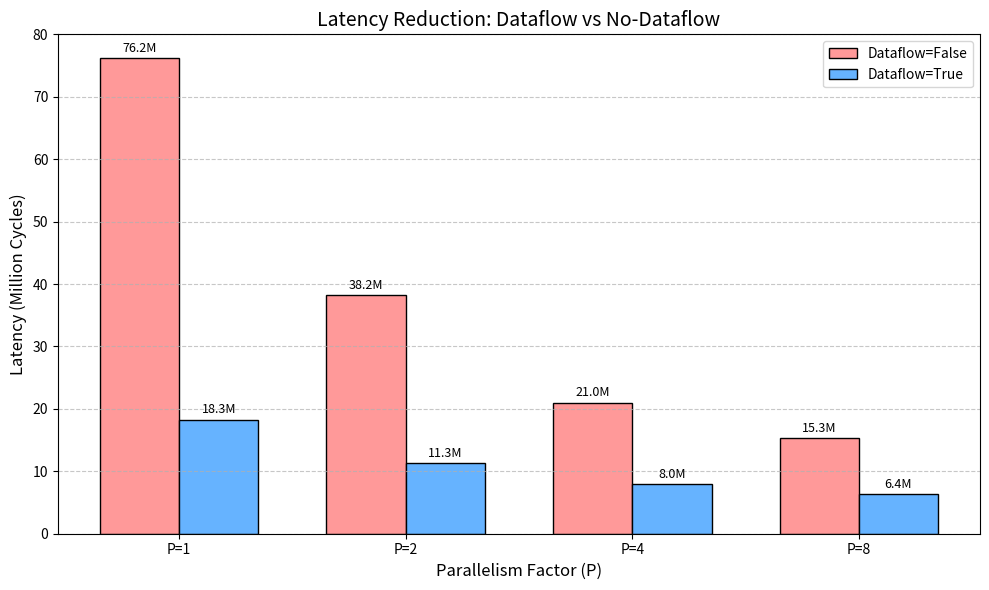

Here is the Python script that generated this plot: (Note: this script raises an exception after producing the figure.)
import matplotlib.pyplot as plt
import numpy as np
import os

# Data
p_factors = [1, 2, 4, 8]
lat_false = [76.2, 38.2, 21.0, 15.3] # Millions of cycles
lat_true = [18.3, 11.3, 8.0, 6.4]    # Millions of cycles

dsp_true = [621, 988, 2160, 4888]
bram_true = [2837, 2846, 3452, 5292]

# Artifacts Directory
output_dir = "/home/<user>/.gemini/antigravity/brain/6b1adbeb-bfd4-4dba-9a5b-e66a38d05802"

# 1. Latency Comparison (Bar Chart)
plt.figure(figsize=(10, 6))
bar_width = 0.35
index = np.arange(len(p_factors))

plt.bar(index, lat_false, bar_width, label='Dataflow=False', color='#ff9999', edgecolor='black')
plt.bar(index + bar_width, lat_true, bar_width, label='Dataflow=True', color='#66b3ff', edgecolor='black')

plt.xlabel('Parallelism Factor (P)', fontsize=12)
plt.ylabel('Latency (Million Cycles)', fontsize=12)
plt.title('Latency Reduction: Dataflow vs No-Dataflow', fontsize=14)
plt.xticks(index + bar_width / 2, [f'P={p}' for p in p_factors])
plt.legend()
plt.grid(axis='y', linestyle='--', alpha=0.7)

for i, v in enumerate(lat_false):
    plt.text(i, v + 1, f"{v:.1f}M", ha='center', fontsize=9)
for i, v in enumerate(lat_true):
    plt.text(i + bar_width, v + 1, f"{v:.1f}M", ha='center', fontsize=9)

plt.tight_layout()
plt.savefig(os.path.join(output_dir, 'latency_comparison.svg'), format='svg', bbox_inches='tight')
plt.close()

# 2. Resource Scaling (Dual Axis Line Chart)
fig, ax1 = plt.figure(figsize=(10, 6)), plt.gca()

ax1.set_xlabel('Parallelism Factor (P)', fontsize=12)
ax1.set_ylabel('DSP Usage', color='tab:red', fontsize=12)
ax1.plot(p_factors, dsp_true, color='tab:red', marker='o', linewidth=2, label='DSP')
ax1.tick_params(axis='y', labelcolor='tab:red')
ax1.set_ylim(0, 6000)

ax2 = ax1.twinx()
ax2.set_ylabel('BRAM Usage (18K)', color='tab:blue', fontsize=12)
ax2.plot(p_factors, bram_true, color='tab:blue', marker='s', linewidth=2, label='BRAM')
ax2.tick_params(axis='y', labelcolor='tab:blue')
ax2.set_ylim(0, 6000)

plt.title('Resource Scaling vs P-Factor (Dataflow=True)', fontsize=14)
plt.xticks(p_factors)
plt.grid(True, linestyle='--', alpha=0.5)

fig.tight_layout()
plt.savefig(os.path.join(output_dir, 'resource_scaling.svg'), format='svg', bbox_inches='tight')
plt.close()

# 3. Efficiency/Speedup (Diminishing Returns)
speedup = [lat_true[0]/l for l in lat_true] # Speedup relative to P=1 True
ideal = [p for p in p_factors] # Ideal scaling

plt.figure(figsize=(10, 6))
plt.plot(p_factors, ideal, 'k--', label='Ideal Linear Scaling')
plt.plot(p_factors, speedup, 'g-o', linewidth=2, label='Measured Speedup (vs P=1)')

plt.xlabel('Parallelism Factor (P)', fontsize=12)
plt.ylabel('Speedup Factor', fontsize=12)
plt.title('Diminishing Returns of P-Scaling', fontsize=14)
plt.xticks(p_factors)
plt.legend()
plt.grid(True, linestyle='--', alpha=0.7)

# Annotate P=8 point
plt.annotate('Softmax Stall Limit', xy=(8, speedup[-1]), xytext=(5, 2.5),
             arrowprops=dict(facecolor='black', shrink=0.05))

plt.tight_layout()
plt.savefig(os.path.join(output_dir, 'efficiency_scaling.svg'), format='svg', bbox_inches='tight')
plt.close()

print("Plots generated successfully.")
